76-way image classification set "dataset" from GitHub (eddie772tw/R6Assist); label vocabulary: Ace, Alibi, Amaru, Aruni, Ash, Azami, Bandit, Blackbeard, Blitz, Brava, Buck, capitão, Castle, Caveira, Clash, Deimos, Denari, Doc, Dokkaebi, Echo, Ela, Fenrir, Finka, Flores, Frost, Fuze, Glaz, Goyo, Gridlock, Grim, Hibana, Iana, Jackal, jäger, Kaid, Kali, Kapkan, Lesion, Lion, Maestro, Maverick, Melusi, Mira, Montagne, Mozzie, Mute, Nomad, Oryx, Osa, Pulse, Ram, Rauora, Recruit attacker, Recruit defender, Rook, Sens, Sentry, skopós, Sledge, Smoke, Solis, Striker, Tachanka, Thatcher, Thermite, Thorn, Thunderbird, Tubarao, Twitch, Valkyrie, Vigil, Wamai, Warden, Ying, Zero, Zofia.

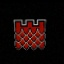
Label: Castle

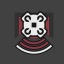
Label: Echo

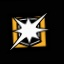
Label: Blitz

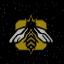
Label: Grim

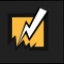
Label: Bandit

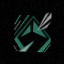
Label: Sens
